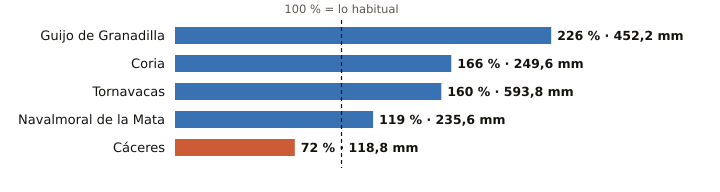

The file beside this chart, header and first rows:
estacion, provincia, indicativo, mm_otono, referencia_mm, pct, periodo_referencia, hasta, hora
Guijo de Granadilla, Cáceres, 3503, 452.2, 200.0, 226, 1991-2025, 2026-11-19, 6
Coria, Cáceres, 3526X, 249.6, 150.0, 166, 1991-2020, 2026-11-19, 6
Tornavacas, Cáceres, 3514B, 593.8, 371.0, 160, 2008-2025, 2026-11-18, 
Navalmoral de la Mata, Cáceres, 3434X, 235.6, 198.7, 119, 2002-2025, 2026-11-19, 6
Cáceres, Cáceres, 3469A, 118.8, 165.7, 72, 1991-2020, 2026-11-19, 6
